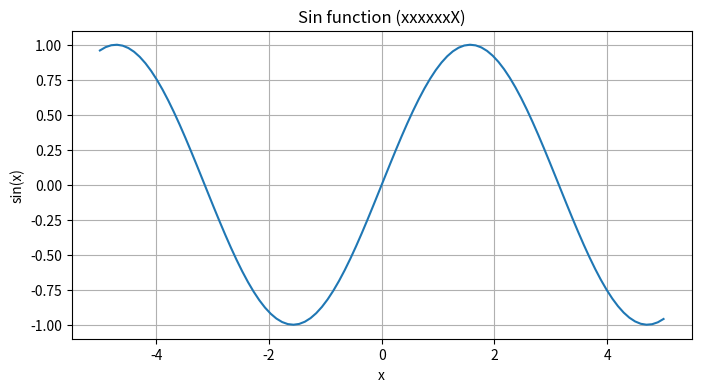

The matplotlib source for this figure:


1+2*3/4 # 1＋2×3÷4

2**3 # 2の3乗

import numpy as np # ベクトル演算ライブラリ numpy を，短縮名 np でインポートする．

v = np.array([1, -2, 3]) # ベクトル v の作成
print(v) #成分の確認

print( v[0] ) # Python の第0成分 = 数学の第1成分
print( v[1] ) # Python の第1成分 = 数学の第2成分
print( v[2] ) # Python の第2成分 = 数学の第3成分

A = np.array([
    [-1, 2, 3],
    [4, 5, 6],
    [7, 8, 9]
]) # 行列 A の作成
print(A) # 成分の確認

print( A[2, 1] ) # Pythonの2行1列成分 ＝ 数学の3行2列成分

print( A[0, :] ) # Pythonの第0 行ベクトル ＝ 数学の第1 行ベクトル
print( A[1, :] ) # Pythonの第1 行ベクトル ＝ 数学の第2 行ベクトル
print( A[2, :] ) # Pythonの第2 行ベクトル ＝ 数学の第3 行ベクトル

print( A[:, 0] ) # Pythonの第0 列ベクトル ＝ 数学の第1 列ベクトル
print( A[:, 1] ) # Pythonの第1 列ベクトル ＝ 数学の第2 列ベクトル
print( A[:, 2] ) # Pythonの第2 列ベクトル ＝ 数学の第3 列ベクトル

Atrans = A.T # (行列).T で転置を表す
print(Atrans) # 成分の確認

import numpy.linalg as la # numpy に含まれる線形代数ライブラリを，短縮名 la でインポートする．

w = np.array([1, -2, 5]) # ベクトル w の作成
np.dot(v, w) # ベクトル v とベクトル w の内積

np.dot(A, v) # 行列 A とベクトル v の積

np.dot(A, Atrans) # 行列 A と行列 Atrans の積

Ainv = la.inv(A) # A の逆行列
print( 'Ainv = ', Ainv) # 逆行列の成分
AinvA = np.dot(Ainv, A) # 行列と逆行列の積
print( 'AinvA = ', AinvA)

eig_val, eig_vec = la.eig(A)
print( '固有値', eig_val) # 固有値の並び
print( '固有ベクトル', eig_vec) # 列ベクトルが固有ベクトルを表す

print( eig_val[0], eig_vec[:,0] ) # 1つ目の固有値・固有ベクトル
print( eig_val[1], eig_vec[:,1] ) # 2つ目の固有値・固有ベクトル
print( eig_val[2], eig_vec[:,2] ) # 3つ目の固有値・固有ベクトル

z = 1 + 2j
z

np.conj(1+2j)

np.real(z) # 実部

np.imag(1+2j) # 虚部

(1 + 2j) + (3 + 4j) # 複素数ごとに括弧でくくること推奨！

1 + 2j + 3 + 4j # 括弧なしでもできるけど，見にくい！

(1 + 2j) / (3 + 4j) # 割り算してみる．引き算 - ，掛け算 *  も普通にできる．

print( 'abs = ', np.abs(1+2j)) # 絶対値
print( 'angle = ', np.angle(1+2j)) #  偏角

np.roots([1, 2, 3])

np.roots([1, 0, 1])

np.roots([2, 7, 1, 2, 3])

A = np.array([
    [-1, 2, 3],
    [4, 5, 6],
    [7, 8, 9]
]) # 行列 A の作成

for i in range(3): # i は 0, 1, 2 と動く
    for j in range(3): # その中で，j は 0, 1, 2 と動く
        print((i,j),A[i,j])

A = np.array([
    [-1, 2, 3],
    [4, 5, 6],
    [7, 8, 9]
]) # 行列 A の作成

for i in range(3):
    for j in range(3):
        if i == j:
            print( '対角要素', A[i,j] )
        elif i<j:
            print( '上三角', A[i,j] )
        else:
            print( 'それ以外（下三角）', A[i,j] )


def my_angle(c): #複素数から偏角を求めるユーザー関数
    imag = np.imag(c) # 実部
    real = np.real(c) # 虚部
                      # 空行は無視される
    angle = np.arctan(imag/real) # 偏角の数学的な定義
                      # 空行は無視される    
    return angle

my_angle(1 + 2j)

np.angle(1 + 2j)

def my_real_imag_angle(c): #複素数から偏角を求めるユーザー関数
    imag = np.imag(c) # 実部
    real = np.real(c) # 虚部
    
    angle = np.arctan(imag/real) # 偏角の数学的な定義
    
    return (real, imag, angle) #カッコ内にコンマで並べるだけ

my_real_imag_angle(1 + 2j)

re, im, ang = my_real_imag_angle(1 + 2j)

print(re)
print(im)
print(ang)

import matplotlib.pyplot as plt # グラフ作成ライブラリを，短縮名 plt でインポートする．

xs = np.linspace( -5, 5, 100 ) # -5 〜 5 を100等分した等差数列
xs

ys = np.sin(xs)
ys

plt.figure( figsize=(8,4) ) # グラフ用紙のサイズ
plt.plot( xs, ys ) # プロット命令
plt.grid() # グリッド表示

### 各種のラベルやタイトルに，日本語は避けたほうが安全です．（文字化けするかも）
plt.title( 'Sin function (xxxxxxX)' ) # 学籍番号を入れときましょう
plt.xlabel( 'x' )  # 横軸ラベル
plt.ylabel( 'sin(x)' )  # 横軸ラベル

